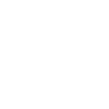
t = 0.00 s
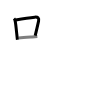
t = 2.50 s
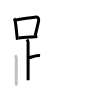
t = 5.25 s
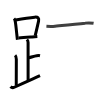
t = 7.75 s
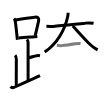
t = 10.50 s
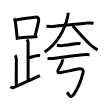
t = 13.00 s

The animated SVG that drew these frames (rendered in a browser with its animation timeline set to each time). Animation: 13 SMIL elements (animate=13); one cycle of 13.00 s.

<svg width="109px" height="109px" viewBox="0 0 px 109px" xmlns="http://www.w3.org/2000/svg" xmlns:xlink="http://www.w3.org/1999/xlink" xml:space="preserve" version="1.1"  baseProfile="full">
<path d="M14.03,18.49c0.74,0.74,0.97,1.64,1.22,2.88c0.54,2.76,1.03,7.86,1.55,12.89c0.2,1.88,0.4,3.76,0.61,5.49" style="fill:none;stroke:black;stroke-width:3;opacity:0">
  <animate attributeType="CSS" attributeName="opacity" from="0" to="1" begin="0s" dur="1s" repeatCount="Indefinite" fill="freeze" />
</path>
<path d="M15.72,19.94c9.17-1.48,14.73-2.26,19.04-2.76c3.1-0.35,4.49,0.9,3.81,3.95c-0.96,4.29-2.24,10-3.4,14.61" style="fill:none;stroke:black;stroke-width:3;opacity:0">
  <animate attributeType="CSS" attributeName="opacity" from="0" to="1" begin="1s" dur="1s" repeatCount="Indefinite" fill="freeze" />
</path>
<path d="M18.59,38.07c4.06-0.41,8.48-0.74,13.55-1.13c1.66-0.13,3.39-0.27,5.2-0.41" style="fill:none;stroke:black;stroke-width:3;opacity:0">
  <animate attributeType="CSS" attributeName="opacity" from="0" to="1" begin="2s" dur="1s" repeatCount="Indefinite" fill="freeze" />
</path>
<path d="M26.87,39.49c0.69,0.69,1.21,1.76,1.21,3c0,1.02,0.03,29.01,0.03,37.75" style="fill:none;stroke:black;stroke-width:3;opacity:0">
  <animate attributeType="CSS" attributeName="opacity" from="0" to="1" begin="3s" dur="1s" repeatCount="Indefinite" fill="freeze" />
</path>
<path d="M28.38,57.74c3.37-0.49,4.87-1.49,8.35-2c1.72-0.25,2.18-0.25,3.26,0" style="fill:none;stroke:black;stroke-width:3;opacity:0">
  <animate attributeType="CSS" attributeName="opacity" from="0" to="1" begin="4s" dur="1s" repeatCount="Indefinite" fill="freeze" />
</path>
<path d="M15.12,55.24c0.94,0.95,1.21,2.51,1.21,4c0,1.02-0.08,13.51-0.08,26.26" style="fill:none;stroke:black;stroke-width:3;opacity:0">
  <animate attributeType="CSS" attributeName="opacity" from="0" to="1" begin="5s" dur="1s" repeatCount="Indefinite" fill="freeze" />
</path>
<path d="M10.5,86.61c0.95,0.95,2.03,1.46,3.83,0.63c10.92-4.99,14.42-6.49,25.67-11.5" style="fill:none;stroke:black;stroke-width:3;opacity:0">
  <animate attributeType="CSS" attributeName="opacity" from="0" to="1" begin="6s" dur="1s" repeatCount="Indefinite" fill="freeze" />
</path>
<path d="M46.41,26.3c2.86,0.16,5.74,0.26,8.59-0.05c11.24-1.25,21.9-2.48,30.25-3.12c2.79-0.37,5.56-0.31,8.33,0.19" style="fill:none;stroke:black;stroke-width:3;opacity:0">
  <animate attributeType="CSS" attributeName="opacity" from="0" to="1" begin="7s" dur="1s" repeatCount="Indefinite" fill="freeze" />
</path>
<path d="M68.08,12.75c0,1-0.05,2.16-0.28,3.28c-2.68,13.41-10.67,27.72-23.15,35.92" style="fill:none;stroke:black;stroke-width:3;opacity:0">
  <animate attributeType="CSS" attributeName="opacity" from="0" to="1" begin="8s" dur="1s" repeatCount="Indefinite" fill="freeze" />
</path>
<path d="M72.75,26c4.59,4.72,12.12,13.5,17.66,18.72c2.42,2.28,3.84,3.41,7.2,5.15" style="fill:none;stroke:black;stroke-width:3;opacity:0">
  <animate attributeType="CSS" attributeName="opacity" from="0" to="1" begin="9s" dur="1s" repeatCount="Indefinite" fill="freeze" />
</path>
<path d="M56.84,45.35c1.63,0.23,3.27,0.32,4.91,0.28c4-0.4,9.13-1.16,13.53-1.87c1.78-0.29,3.48-0.58,5.25-0.19" style="fill:none;stroke:black;stroke-width:3;opacity:0">
  <animate attributeType="CSS" attributeName="opacity" from="0" to="1" begin="10s" dur="1s" repeatCount="Indefinite" fill="freeze" />
</path>
<path d="M47.51,58.47c3.15,0.35,6.27,0,9.36-0.53c6.57-0.93,16.43-2.1,23.52-2.97c3.03-0.43,6.08-0.54,9.15-0.32" style="fill:none;stroke:black;stroke-width:3;opacity:0">
  <animate attributeType="CSS" attributeName="opacity" from="0" to="1" begin="11s" dur="1s" repeatCount="Indefinite" fill="freeze" />
</path>
<path d="M62.38,59.32c0.25,1.18,0,2.06-0.68,3.73c-0.56,1.37-1.17,2.88-2.8,5.43c-1.69,2.64-1.89,4.89,2.13,4.1c5.65-1.1,11.52-2.62,16.96-3.62c4.54-0.84,5.78,0.89,4.95,4.19c-1.74,6.88-4.45,14.24-8.83,20.68c-4.06,5.96-5.6-0.08-7-1.64" style="fill:none;stroke:black;stroke-width:3;opacity:0">
  <animate attributeType="CSS" attributeName="opacity" from="0" to="1" begin="12s" dur="1s" repeatCount="Indefinite" fill="freeze" />
</path>
</svg>
